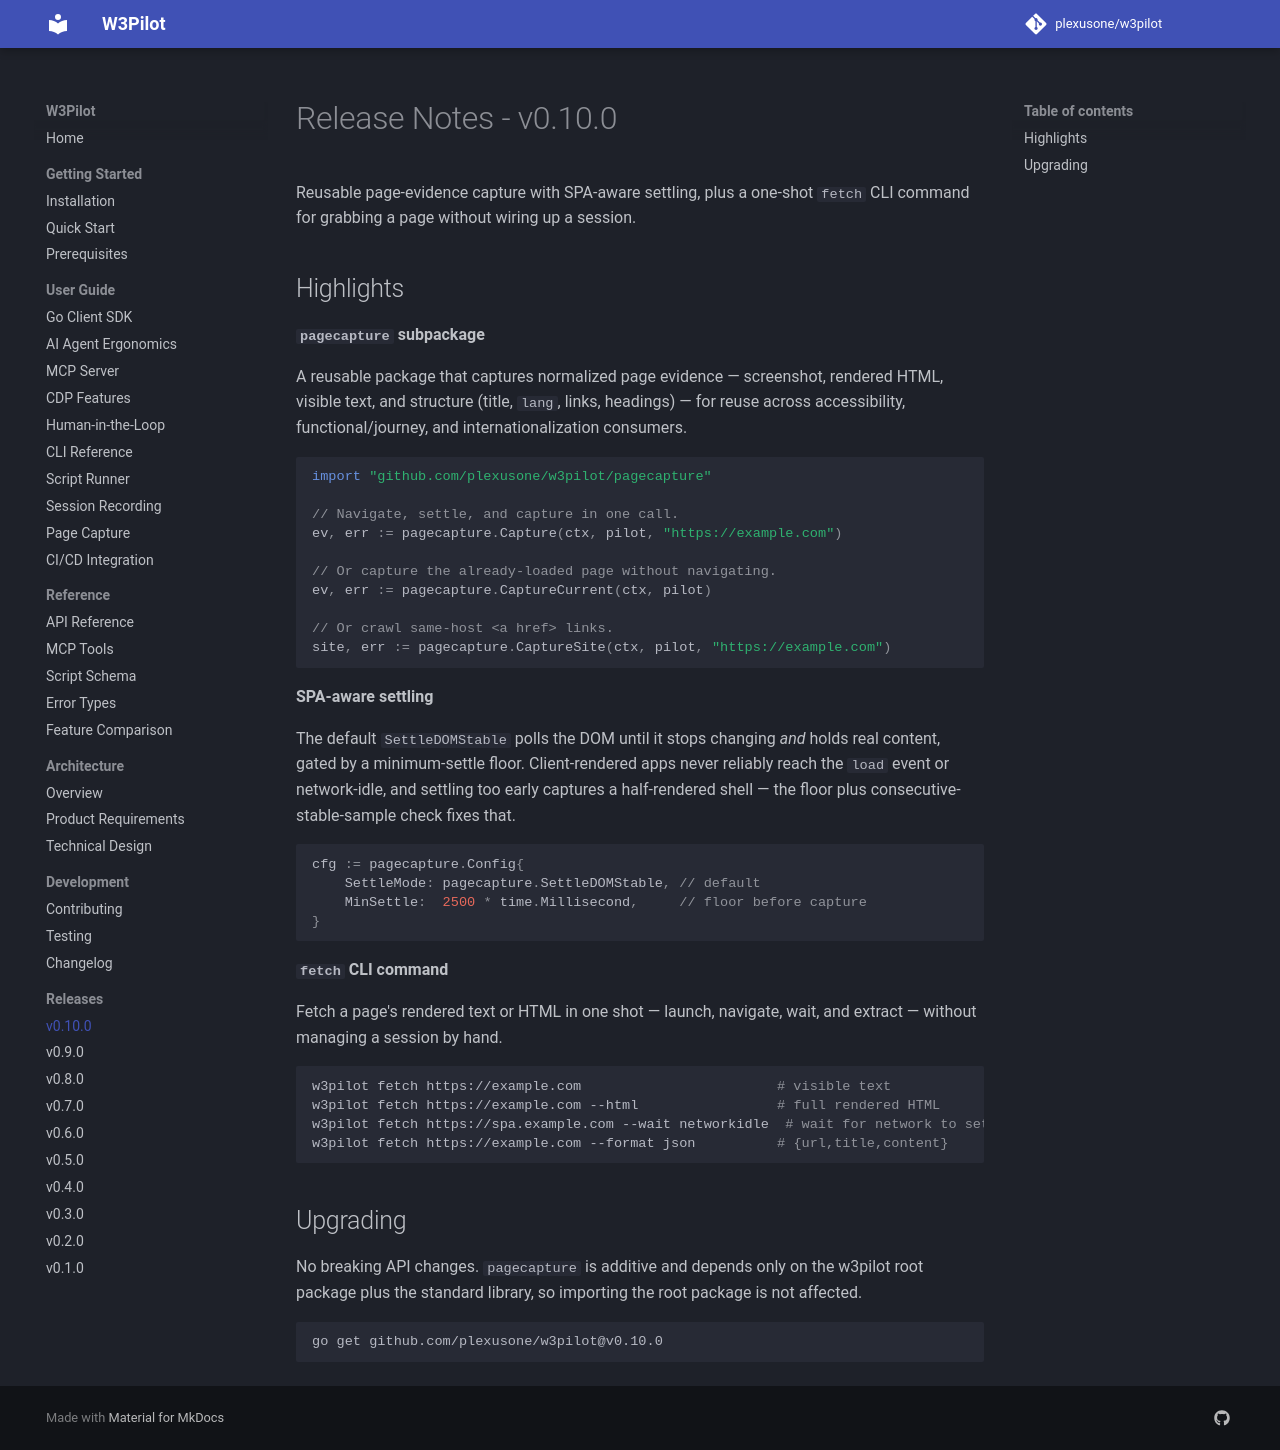

repository: plexusone/w3pilot · page: releases/v0.10.0/index.html · generator: mkdocs

# Release Notes - v0.10.0

Reusable page-evidence capture with SPA-aware settling, plus a one-shot `fetch`
CLI command for grabbing a page without wiring up a session.

## Highlights

**`pagecapture` subpackage**

A reusable package that captures normalized page evidence — screenshot, rendered
HTML, visible text, and structure (title, `lang`, links, headings) — for reuse
across accessibility, functional/journey, and internationalization consumers.

```go
import "github.com/plexusone/w3pilot/pagecapture"

// Navigate, settle, and capture in one call.
ev, err := pagecapture.Capture(ctx, pilot, "https://example.com")

// Or capture the already-loaded page without navigating.
ev, err := pagecapture.CaptureCurrent(ctx, pilot)

// Or crawl same-host <a href> links.
site, err := pagecapture.CaptureSite(ctx, pilot, "https://example.com")
```

**SPA-aware settling**

The default `SettleDOMStable` polls the DOM until it stops changing *and* holds
real content, gated by a minimum-settle floor. Client-rendered apps never
reliably reach the `load` event or network-idle, and settling too early captures
a half-rendered shell — the floor plus consecutive-stable-sample check fixes
that.

```go
cfg := pagecapture.Config{
    SettleMode: pagecapture.SettleDOMStable, // default
    MinSettle:  2500 * time.Millisecond,     // floor before capture
}
```

**`fetch` CLI command**

Fetch a page's rendered text or HTML in one shot — launch, navigate, wait, and
extract — without managing a session by hand.

```bash
w3pilot fetch https://example.com                        # visible text
w3pilot fetch https://example.com --html                 # full rendered HTML
w3pilot fetch https://spa.example.com --wait networkidle  # wait for network to settle
w3pilot fetch https://example.com --format json          # {url,title,content}
```

## Upgrading

No breaking API changes. `pagecapture` is additive and depends only on the
w3pilot root package plus the standard library, so importing the root package is
not affected.

```bash
go get github.com/plexusone/w3pilot@v0.10.0
```
